Run: headless pygame with SDL's dummy video driver; simulated clock (each Clock.tick advances the game by its frame time, no real sleeping); random seed 0; keys injected as events and as key.get_pressed() state; mouse plan: one left click at the window centre at the start of phase 2, then a move to the lower-right quarter at the start of phase 3.
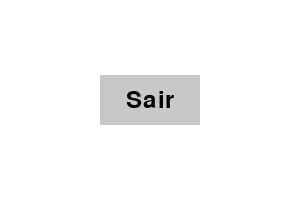
Frame 1 of 2 · flips 1–60 · no input
Frame 2 of 2 · flips 61–180 · clicked the window centre · tapped SPACE, RETURN · held RIGHT (→), D (game ended) · screen unchanged from frame 1, image omitted

The pygame program that drew these frames:

import pygame
import sys

# Inicializa o pygame
pygame.init()

# Define as dimensões da janela
largura, altura = 300, 200
tela = pygame.display.set_mode((largura, altura))
pygame.display.set_caption("Janela com Botão")

# Define as cores
branco = (255, 255, 255)
cinza = (200, 200, 200)
preto = (0, 0, 0)

# Função para desenhar o botão
def desenha_botao(tela, cor, pos, tamanho, texto):
    fonte = pygame.font.Font(None, 36)
    pygame.draw.rect(tela, cor, (pos[0], pos[1], tamanho[0], tamanho[1]))
    texto_surface = fonte.render(texto, True, preto)
    texto_rect = texto_surface.get_rect(center=(pos[0] + tamanho[0] // 2, pos[1] + tamanho[1] // 2))
    tela.blit(texto_surface, texto_rect)

# Loop principal
rodando = True
while rodando:
    for evento in pygame.event.get():
        if evento.type == pygame.QUIT:
            rodando = False
        elif evento.type == pygame.MOUSEBUTTONDOWN:
            if botao.collidepoint(evento.pos):
                rodando = False

    # Preenche o fundo de branco
    tela.fill(branco)

    # Desenha o botão
    botao = pygame.Rect(100, 75, 100, 50)
    desenha_botao(tela, cinza, botao.topleft, botao.size, "Sair")

    # Atualiza a tela
    pygame.display.flip()

# Encerra o pygame
pygame.quit()
sys.exit()
